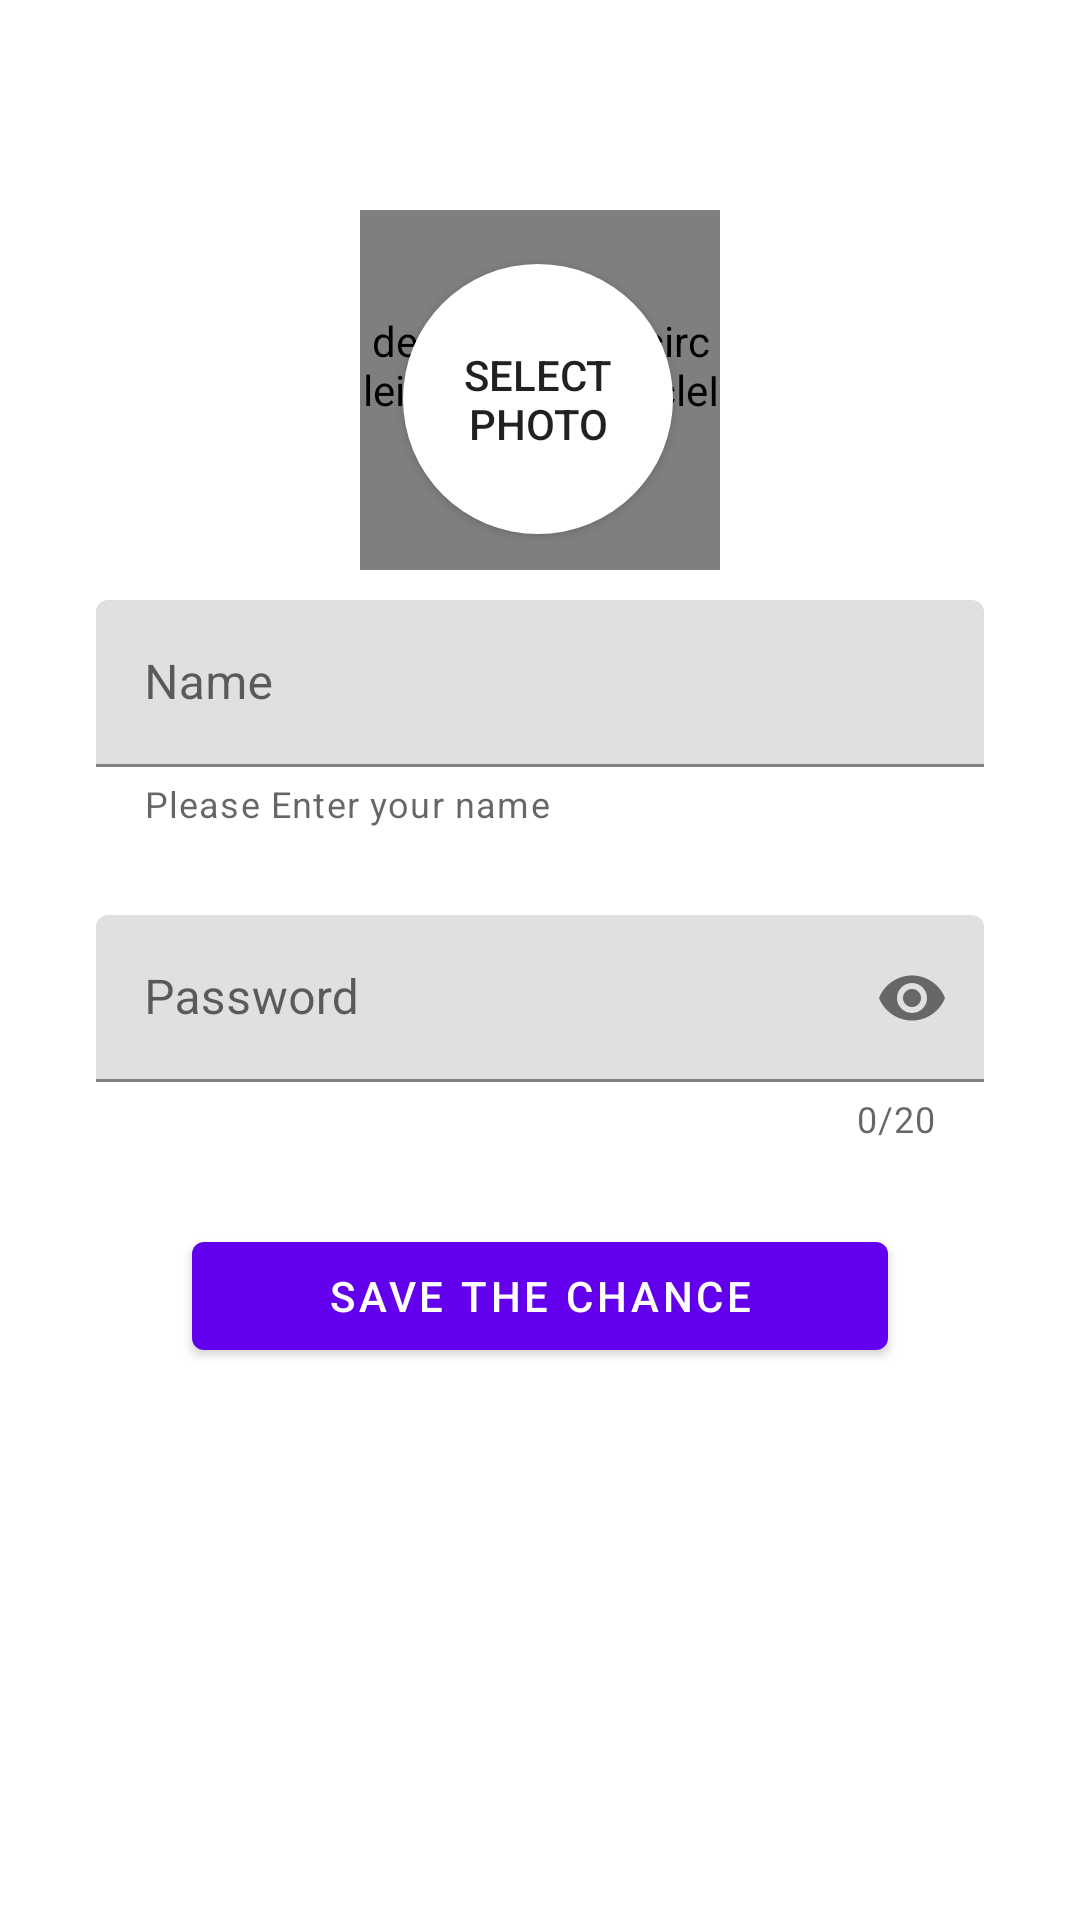

Android layout source for this screen:
<!-- AndroidManifest.xml: application theme Theme.DincerLojistik -->
<!-- res/layout/fragment_settings.xml -->
<?xml version="1.0" encoding="utf-8"?>
<androidx.constraintlayout.widget.ConstraintLayout xmlns:android="http://schemas.android.com/apk/res/android"
    xmlns:app="http://schemas.android.com/apk/res-auto"
    xmlns:tools="http://schemas.android.com/tools"
    android:layout_width="match_parent"
    android:layout_height="match_parent"
    android:orientation="vertical"
    tools:context=".Fragment.SettingsFragment">

    <FrameLayout
        android:layout_width="match_parent"
        android:layout_height="wrap_content"
        android:id="@+id/frame_layout"
        tools:ignore="MissingConstraints" />


    <de.hdodenhof.circleimageview.CircleImageView
        android:id="@+id/imageView"
        android:layout_width="120dp"
        android:layout_height="120dp"
        android:layout_marginTop="70dp"
        app:layout_constraintEnd_toEndOf="parent"
        app:layout_constraintStart_toStartOf="parent"
        app:layout_constraintTop_toTopOf="parent"/>

    <Button
        android:id="@+id/btn_photo"
        android:layout_width="90dp"
        android:layout_height="90dp"
        android:layout_marginTop="88dp"
        android:background="@drawable/btn_background"
        android:text="select Photo"
        app:layout_constraintEnd_toEndOf="parent"
        app:layout_constraintHorizontal_bias="0.498"
        app:layout_constraintStart_toStartOf="parent"
        app:layout_constraintTop_toTopOf="parent" />

    <com.google.android.material.textfield.TextInputLayout
        android:id="@+id/edt_name_chance"
        android:layout_width="match_parent"
        android:layout_height="wrap_content"
        android:layout_marginStart="32dp"
        android:layout_marginTop="200dp"
        android:layout_marginEnd="32dp"
        android:hint="Name"
        app:endIconMode="clear_text"
        app:errorEnabled="true"
        app:helperText="Please Enter your name"
        app:helperTextEnabled="true"
        app:layout_constraintEnd_toEndOf="parent"
        app:layout_constraintStart_toStartOf="parent"
        app:layout_constraintTop_toTopOf="parent"
        app:startIconDrawable="@drawable/ic_baseline_person_24">

        <com.google.android.material.textfield.TextInputEditText
            android:id="@+id/edt_name_chance1"
            android:layout_width="match_parent"
            android:layout_height="wrap_content"
            android:cursorVisible="true"
            android:inputType="text"/>
    </com.google.android.material.textfield.TextInputLayout>

    <com.google.android.material.textfield.TextInputLayout
        android:layout_width="match_parent"
        android:layout_height="wrap_content"
        android:layout_marginStart="32dp"
        android:layout_marginTop="29dp"
        android:layout_marginEnd="32dp"
        android:hint="Password"
        app:counterEnabled="true"
        app:counterMaxLength="20"
        app:endIconMode="password_toggle"
        app:errorEnabled="true"
        app:layout_constraintEnd_toEndOf="parent"
        app:layout_constraintStart_toStartOf="parent"
        app:layout_constraintTop_toBottomOf="@+id/edt_name_chance">

        <com.google.android.material.textfield.TextInputEditText
            android:id="@+id/edt_passworchance"
            android:layout_width="match_parent"
            android:layout_height="wrap_content"
            android:inputType="textPassword"
            android:cursorVisible="true"
            tools:layout_editor_absoluteX="34dp"
            tools:layout_editor_absoluteY="316dp" />

    </com.google.android.material.textfield.TextInputLayout>


    <com.google.android.material.button.MaterialButton
        android:id="@+id/btn_save"
        android:layout_width="match_parent"
        android:layout_height="wrap_content"
        android:layout_marginStart="64dp"
        android:layout_marginTop="408dp"
        android:layout_marginEnd="64dp"
        android:text="Save the Chance"
        app:layout_constraintEnd_toEndOf="parent"
        app:layout_constraintHorizontal_bias="0.0"
        app:layout_constraintStart_toStartOf="parent"
        app:layout_constraintTop_toTopOf="parent" />

</androidx.constraintlayout.widget.ConstraintLayout>
<!-- resources referenced by this layout -->
<resources>
  <!-- drawable btn_background (drawable) -->
  <?xml version="1.0" encoding="utf-8"?>
  <shape xmlns:android="http://schemas.android.com/apk/res/android">
  
      <corners android:radius="75dp"/>
      <solid android:color="@color/white"/>
  
  </shape>
  <style name="Theme.DincerLojistik" parent="Theme.MaterialComponents.DayNight.DarkActionBar">
          
          <item name="colorPrimary">@color/purple_500</item>
          <item name="colorPrimaryVariant">@color/purple_700</item>
          <item name="colorOnPrimary">@color/white</item>
          
          <item name="colorSecondary">@color/teal_200</item>
          <item name="colorSecondaryVariant">@color/teal_700</item>
          <item name="colorOnSecondary">@color/black</item>
          
          <item name="android:statusBarColor" tools:targetApi="l">?attr/colorPrimaryVariant</item>
          
      </style>
  <color name="white">#FFFFFFFF</color>
  <color name="purple_500">#FF6200EE</color>
  <color name="purple_700">#FF3700B3</color>
  <color name="teal_200">#FF03DAC5</color>
  <color name="teal_700">#FF018786</color>
  <color name="black">#FF000000</color>
</resources>
